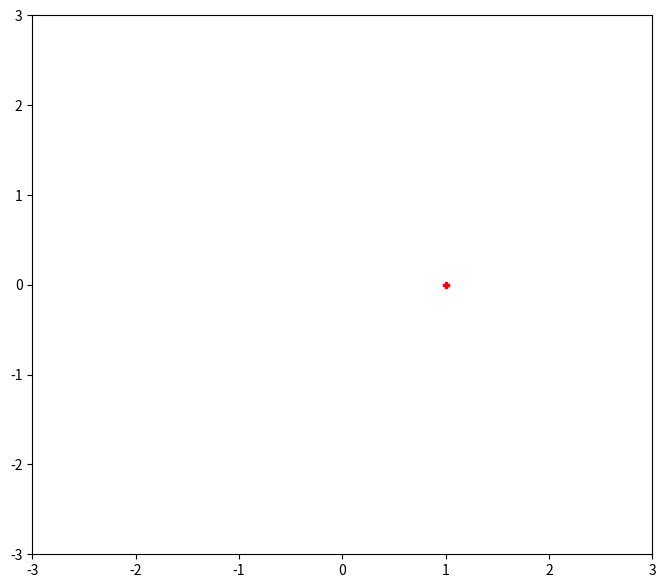

Write the Python code that produced this figure. (Note: this script raises an exception after producing the figure.)
import matplotlib.pyplot as plt
import numpy as np
import random
import time


class Plot_3D:

    def __init__(self):
        # dimensions of 3d space in mm
        self.x_length = 3
        self.y_length = 3
        self.z_length = 3
        # number of robots to track
        self.num_robots = 3
        self.x_coords = np.zeros(self.num_robots)
        self.y_coords = np.zeros(self.num_robots)
        self.z_coords = np.zeros(self.num_robots)
        # colors to identify each robot
        self.tracker_colors = {
            0: 'rP',
            1: 'gP',
            2: 'bP'
        }
        self.colors = []
        for i in range(self.num_robots):
            self.colors.append(self.tracker_colors[i])
        # labels for each robot
        self.labels = []
        for i in range(self.num_robots):
            self.labels.append('robot' + str(i))
        # initialize figures
        '''
        plt.ion()
        fig = plt.figure(figsize=(12, 5))
        self.ax1 = fig.add_subplot(1, 2, 1, projection='3d')
        self.ax2 = fig.add_subplot(1, 2, 2)
        '''

        self.fig, self.ax1 = plt.subplots(figsize=(8, 7))
        self.ax1.set_xlim(-self.x_length, self.x_length)
        self.ax1.set_ylim(-self.y_length, self.y_length)

        plt.show(block = False)
        plt.pause(0.1)
        self.bg = self.fig.canvas.copy_from_bbox(self.fig.bbox)
        self.fig.canvas.blit(self.fig.bbox)


    def update(self, id, position):
        # update coordinates
        self.x_coords[id] = position[0]
        self.y_coords[id] = position[1]
        self.z_coords[id] = position[2]

        self.fig.canvas.restore_region(self.bg)
        # draw each marker
        for i in range(self.num_robots):
            (pt,) = self.ax1.plot(self.x_coords[i], self.y_coords[i], self.tracker_colors[i], markersize=5, label="robot" + str(i))
            pt.set_data(self.x_coords[i], self.y_coords[i])
            self.ax1.set_xlim(-self.x_length, self.x_length)
            self.ax1.set_ylim(-self.y_length, self.y_length)
            self.ax1.draw_artist(pt)    
        # animation stuff
        self.fig.canvas.blit(self.fig.bbox)
        self.fig.canvas.flush_events()
        '''
        # clear and redraw plot
        self.ax1.clear()
        self.ax1.scatter3D(self.x_coords, self.y_coords, self.z_coords, c=self.colors)
        # set axis limits
        self.ax1.set_xlim(0, self.x_length)
        self.ax1.set_ylim(0, self.y_length)
        self.ax1.set_zlim(0, self.z_length)
        # annotate points
        for i in range(self.num_robots):
            self.ax1.text(
                self.x_coords[i], self.y_coords[i], self.z_coords[i], self.labels[i])

        self.ax2.clear()
        self.ax2.scatter(self.x_coords, self.y_coords, c=self.colors)

        self.ax2.set_xlim(0, self.x_length)
        self.ax2.set_ylim(0, self.y_length)
        for i, label in enumerate(self.labels):
            self.ax2.annotate(label, (self.x_coords[i], self.y_coords[i]))

        plt.draw()
        #plt.show()
        plt.pause(0.03)
        '''


if __name__ == '__main__':
    new_plot = Plot_3D()
    while True:
        for i in range(3):
            new_plot.update(i, np.array([random.randrange(0, 2, 1),
                                              random.randrange(0, 2, 1),
                                              random.randrange(0, 2, 1)]))